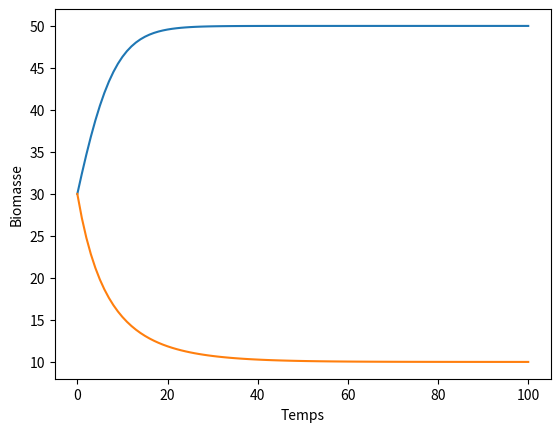

The matplotlib source for this figure:
# Modeling basics populations dynamics with capture

## First model : Shaefer

### Initialisation
import numpy as np
import matplotlib.pyplot as plt
import math as m

# Number of years of projections
n=100

# Number of trajectories
n_traj = 100


# Parameters for the Schaeffer model
K = 100
C_MSY = 10
r = 4*C_MSY/K
B_MSY = K/2
h_MSY = C_MSY/B_MSY
N0 = 30




B_shaefer = np.zeros(n+1)
B_shaefer[0] = N0
T = np.zeros(n+1)
T[0]=0



for i in range(n):
    B_shaefer[i+1] = B_shaefer[i] + r * B_shaefer[i] * (1-B_shaefer[i]/K) - h_MSY*B_shaefer[i]
    T[i+1] = T[i]+1
print(B_shaefer)

plt.plot(T,B_shaefer)
plt.ylabel('Biomasse')
plt.xlabel('Temps')

## Fox model

B_FOX = np.zeros(n+1)
B_FOX[0] = N0

for i in range(n):
    B_FOX[i+1] = B_FOX[i] + r * B_FOX[i] * (1-m.log(B_FOX[i])/m.log(K)) - h_MSY*B_FOX[i]
    
plt.plot(T,B_FOX)
plt.ylabel('Biomasse')
plt.xlabel('Temps')


